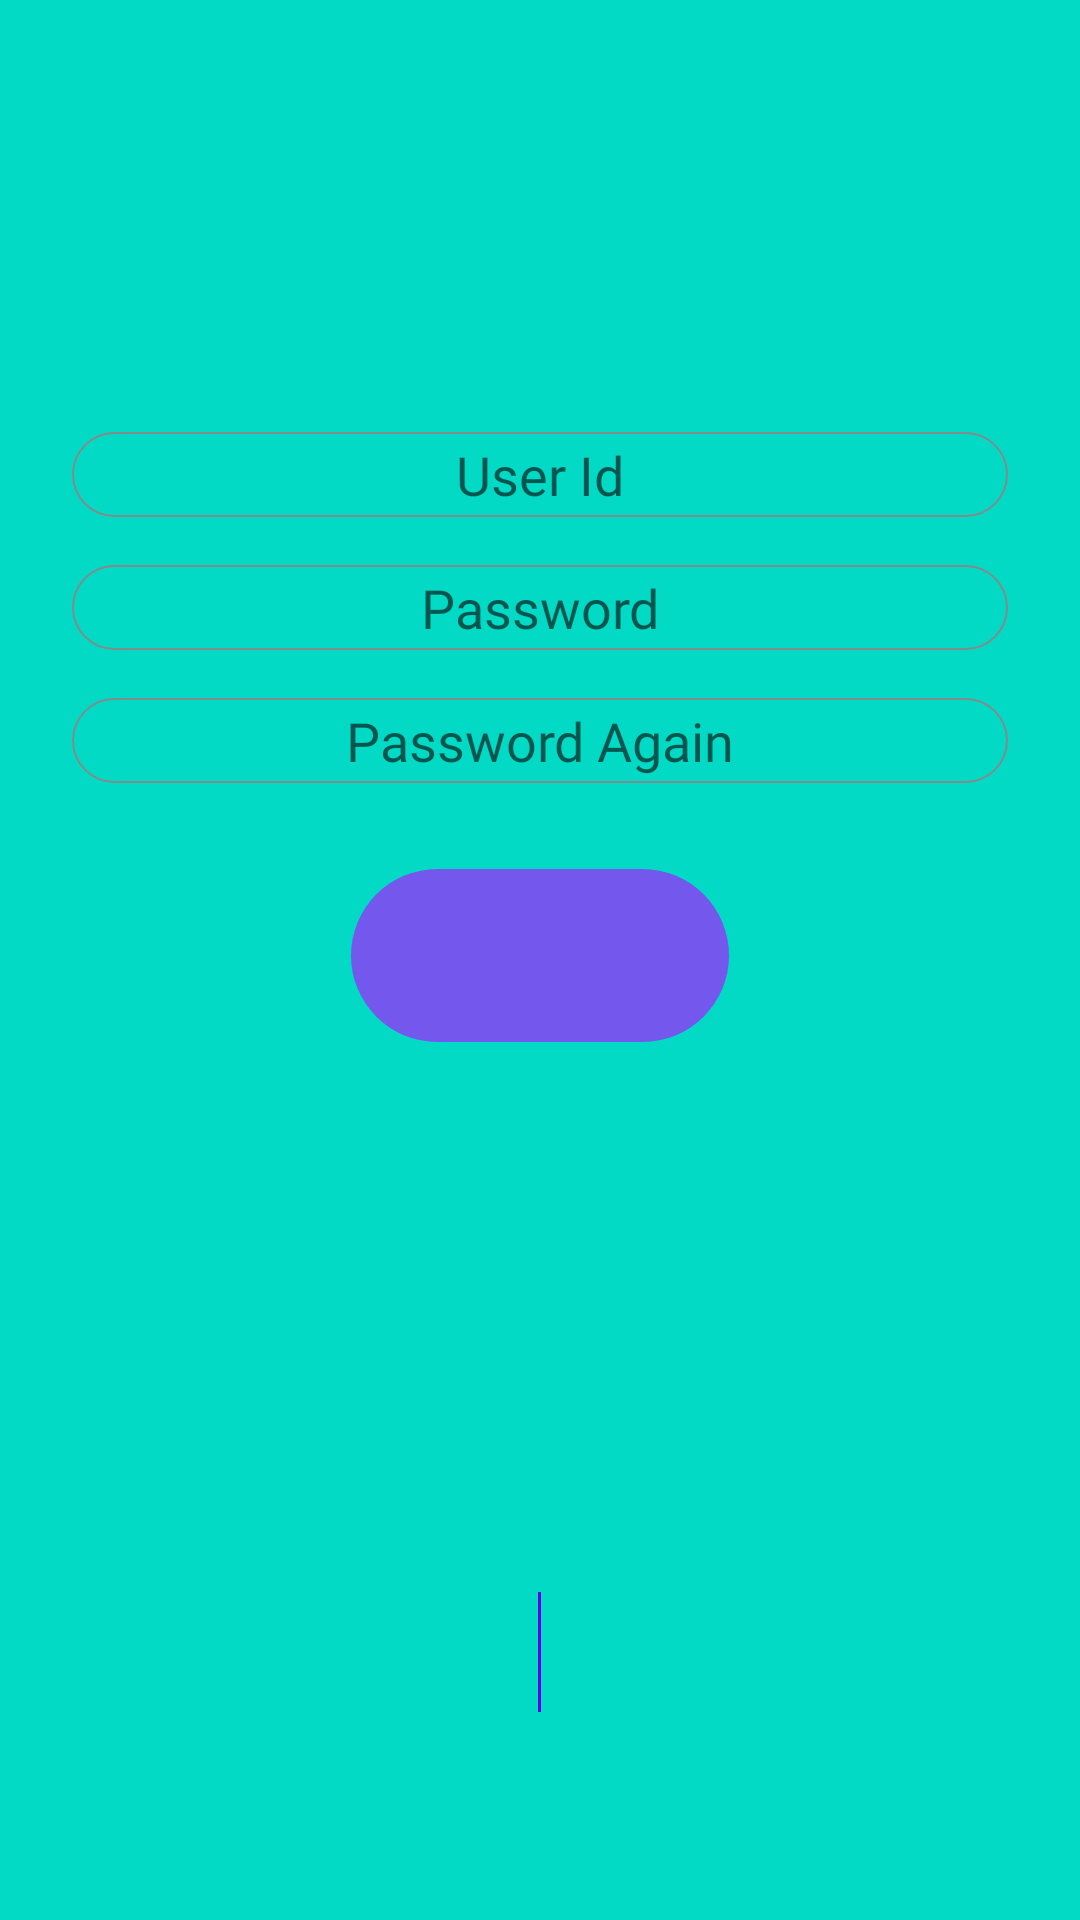

Here is an Android app screen rendered from its layout file. Give the layout XML and the strings, colors and styles it references.
<!-- AndroidManifest.xml: application theme Theme.StudyOnline -->
<!-- res/layout/activity_register_or_reset.xml -->
<?xml version="1.0" encoding="utf-8"?>
<androidx.constraintlayout.widget.ConstraintLayout xmlns:android="http://schemas.android.com/apk/res/android"
    xmlns:app="http://schemas.android.com/apk/res-auto"
    xmlns:tools="http://schemas.android.com/tools"
    android:layout_width="match_parent"
    android:layout_height="match_parent"
    android:background="@color/teal_200"
    tools:context=".ui.login.RegisterOrResetActivity">

    <TextView
        android:id="@+id/main_title"
        android:layout_width="0dp"
        android:layout_height="wrap_content"
        android:layout_marginStart="24dp"
        android:layout_marginEnd="24dp"
        android:layout_marginBottom="40dp"
        app:layout_constraintEnd_toEndOf="parent"
        app:layout_constraintStart_toStartOf="parent"
        app:layout_constraintBottom_toTopOf="@id/username"
        android:textSize="35sp"
        android:fontFamily="@font/andika"
        android:gravity="center" />
    <EditText
        android:id="@+id/username"
        android:layout_width="0dp"
        android:layout_height="wrap_content"
        android:layout_marginStart="24dp"
        android:layout_marginTop="144dp"
        android:layout_marginEnd="24dp"
        android:autofillHints="@string/prompt_user_id"
        android:hint="@string/prompt_user_id"
        android:inputType="textEmailAddress"
        android:selectAllOnFocus="true"
        app:layout_constraintEnd_toEndOf="parent"
        app:layout_constraintStart_toStartOf="parent"
        app:layout_constraintTop_toTopOf="parent"
        android:fontFamily="@font/andika"
        android:background="@drawable/input_drawable"
        android:gravity="center"/>

    <EditText
        android:id="@+id/password"
        android:layout_width="0dp"
        android:layout_height="wrap_content"
        android:layout_marginStart="24dp"
        android:layout_marginTop="16dp"
        android:layout_marginEnd="24dp"
        android:autofillHints="@string/prompt_password"
        android:hint="@string/prompt_password"
        android:imeActionLabel="@string/action_sign_in_short"
        android:imeOptions="actionDone"
        android:inputType="textPassword"
        android:selectAllOnFocus="true"
        app:layout_constraintEnd_toEndOf="parent"
        app:layout_constraintStart_toStartOf="parent"
        app:layout_constraintTop_toBottomOf="@+id/username"
        android:fontFamily="@font/andika"
        android:gravity="center"
        android:background="@drawable/input_drawable"/>

    <EditText
        android:id="@+id/confirm_password"
        android:layout_width="0dp"
        android:layout_height="wrap_content"
        android:layout_marginStart="24dp"
        android:layout_marginTop="16dp"
        android:layout_marginEnd="24dp"
        android:autofillHints="@string/password_again"
        android:hint="@string/password_again"
        android:imeActionLabel="@string/action_sign_in_short"
        android:imeOptions="actionDone"
        android:inputType="textPassword"
        android:selectAllOnFocus="true"
        app:layout_constraintEnd_toEndOf="parent"
        app:layout_constraintStart_toStartOf="parent"
        app:layout_constraintTop_toBottomOf="@+id/password"
        android:fontFamily="@font/andika"
        android:gravity="center"
        android:background="@drawable/input_drawable"/>

    <Button
        android:id="@+id/main_button"
        android:layout_width="wrap_content"
        android:layout_height="wrap_content"
        android:layout_gravity="start"
        android:layout_marginStart="48dp"
        android:layout_marginTop="16dp"
        android:layout_marginEnd="48dp"
        android:layout_marginBottom="64dp"
        android:enabled="false"
        app:layout_constraintBottom_toBottomOf="parent"
        app:layout_constraintEnd_toEndOf="parent"
        app:layout_constraintStart_toStartOf="parent"
        app:layout_constraintTop_toBottomOf="@+id/password"
        app:layout_constraintVertical_bias="0.2"
        android:background="@drawable/button_drawable"
        android:fontFamily="@font/aldrich"
        android:textSize="25sp"/>

    <LinearLayout
        android:layout_width="match_parent"
        android:layout_height="wrap_content"
        android:gravity="center_horizontal"
        android:layout_marginTop="200dp"
        app:layout_constraintBottom_toBottomOf="parent"
        app:layout_constraintEnd_toEndOf="parent"
        app:layout_constraintStart_toStartOf="parent"
        app:layout_constraintTop_toBottomOf="@+id/confirm_password">
        <Button
            android:id="@+id/left_button"
            android:layout_width="wrap_content"
            android:layout_height="wrap_content"
            android:background="@android:color/transparent"
            android:textSize="20sp"
            android:textColor="@color/purple_500"
            android:textColorHint="@color/purple_200" />

        <View
            android:layout_width="1dp"
            android:layout_height="match_parent"
            android:background="@color/purple_500"
            android:layout_marginStart="8dp"
            android:layout_marginEnd="8dp"
            android:layout_marginTop="4dp"
            android:layout_marginBottom="4dp"/>
        <Button
            android:id="@+id/right_button"
            android:layout_width="wrap_content"
            android:layout_height="wrap_content"
            android:background="@android:color/transparent"
            android:textSize="20sp"
            android:textColor="@color/purple_500"
            android:textColorHint="@color/purple_200" />
    </LinearLayout>

    <ProgressBar
        android:id="@+id/loading"
        android:layout_width="wrap_content"
        android:layout_height="wrap_content"
        android:layout_gravity="center"
        android:layout_marginStart="32dp"
        android:layout_marginTop="64dp"
        android:layout_marginEnd="32dp"
        android:layout_marginBottom="64dp"
        android:visibility="gone"
        app:layout_constraintBottom_toBottomOf="parent"
        app:layout_constraintEnd_toEndOf="@+id/password"
        app:layout_constraintStart_toStartOf="@+id/password"
        app:layout_constraintTop_toTopOf="parent"
        app:layout_constraintVertical_bias="0.3" />
</androidx.constraintlayout.widget.ConstraintLayout>
<!-- resources referenced by this layout -->
<resources>
  <color name="purple_200">#FFBB86FC</color>
  <color name="purple_500">#FF6200EE</color>
  <color name="teal_200">#FF03DAC5</color>
  <!-- drawable button_drawable (drawable) -->
  <?xml version="1.0" encoding="utf-8" ?>
  <shape xmlns:android="http://schemas.android.com/apk/res/android"
      android:shape="rectangle">
      <solid android:color="#7457ED" />
      <corners android:radius="105dip" />
      <padding
          android:bottom="12dp"
          android:left="63dp"
          android:right="63dp"
          android:top="12dp"
          />
  </shape>
  <!-- drawable input_drawable (drawable) -->
  <?xml version="1.0" encoding="utf-8"?>
  <shape xmlns:android="http://schemas.android.com/apk/res/android"
      android:shape="rectangle" >
  
      <gradient android:angle="45" />
      <padding
          android:bottom="2dp"
          android:left="2dp"
          android:right="2dp"
          android:top="2dp" />
      <corners android:radius="30dp" />
      <stroke
          android:width="2px"
          android:color="#838B8B" />
  </shape>
  <string name="action_sign_in_short">Sign in</string>
  <string name="password_again">Password Again</string>
  <string name="prompt_password">Password</string>
  <string name="prompt_user_id">User Id</string>
  <style name="Theme.StudyOnline" parent="Theme.MaterialComponents.DayNight.NoActionBar.Bridge">
          
          <item name="colorPrimary">@color/purple_500</item>
          <item name="colorPrimaryVariant">@color/purple_700</item>
          <item name="colorOnPrimary">@color/white</item>
          
          <item name="colorSecondary">@color/teal_200</item>
          <item name="colorSecondaryVariant">@color/teal_700</item>
          <item name="colorOnSecondary">@color/black</item>
          
          <item name="android:statusBarColor" tools:targetApi="l">?attr/colorPrimaryVariant</item>
          
      </style>
  <color name="purple_700">#FF3700B3</color>
  <color name="white">#FFFFFFFF</color>
  <color name="teal_700">#FF018786</color>
  <color name="black">#FF000000</color>
</resources>
